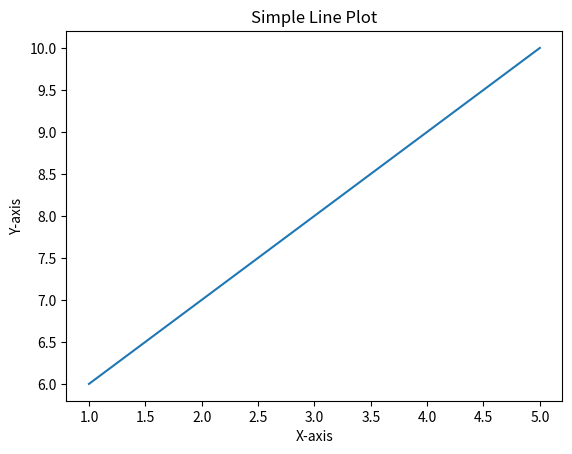

This figure's Python source:
import matplotlib.pyplot as plt
import numpy as np

x=[1,2,3,4,5]
y=[6,7,8,9,10]

plt.plot(x,y)
plt.xlabel('X-axis')
plt.ylabel('Y-axis')
plt.title('Simple Line Plot')
plt.show()
